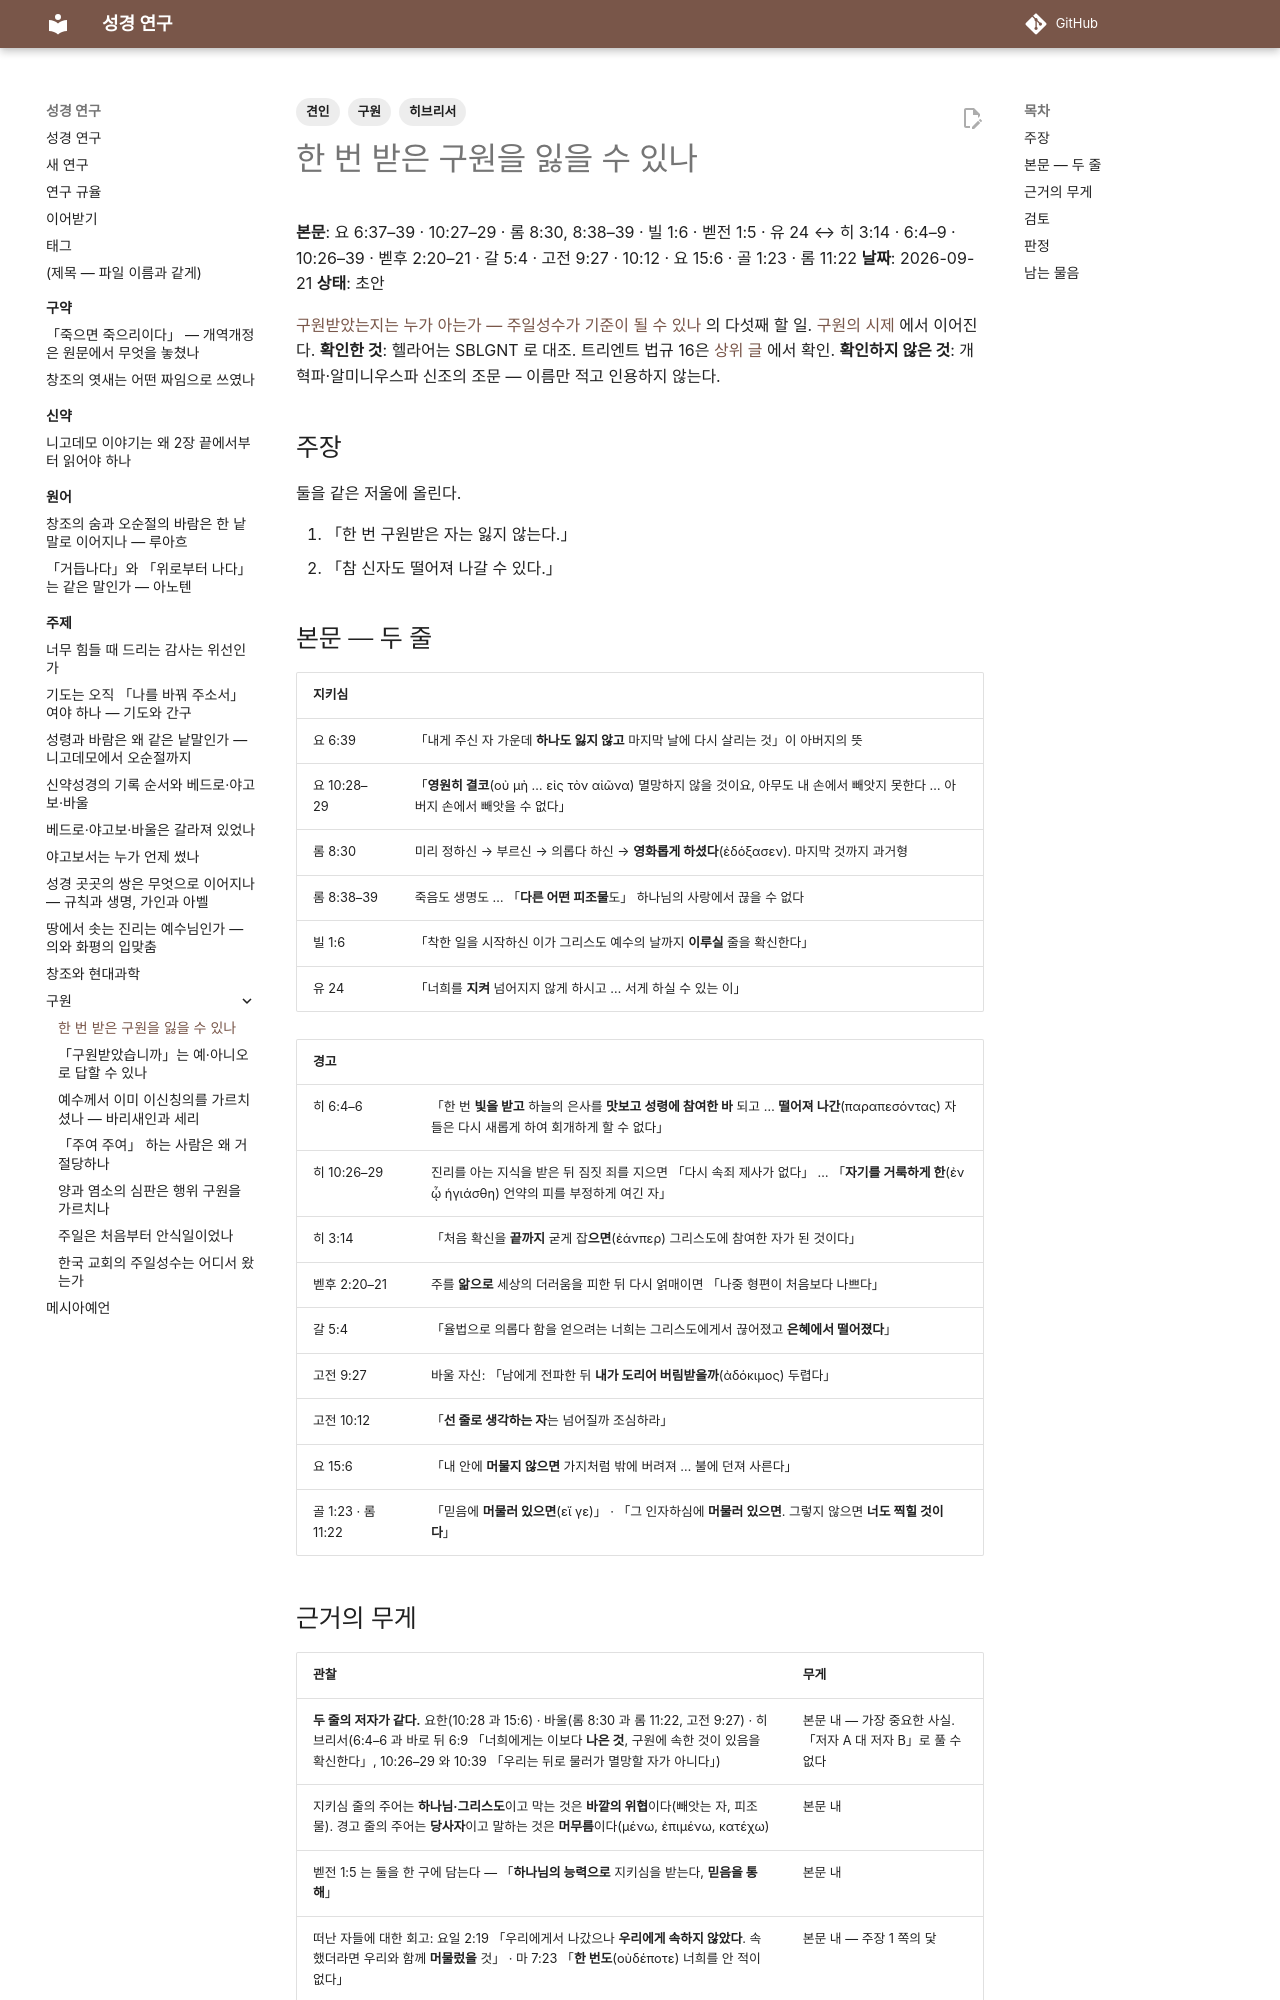

repository: DavidRheeTaekyoung/bible · page: 주제/구원/견인과배도/index.html · generator: mkdocs

---
tags:
  - 구원
  - 견인
  - 히브리서
---

# 한 번 받은 구원을 잃을 수 있나

**본문**: 요 6:37–39 · 10:27–29 · 롬 8:30, 8:38–39 · 빌 1:6 · 벧전 1:5 · 유 24 ↔ 히 3:14 · 6:4–9 · 10:26–39 · 벧후 2:20–21 · 갈 5:4 · 고전 9:27 · 10:12 · 요 15:6 · 골 1:23 · 롬 11:22
**날짜**: 2026-09-21
**상태**: 초안

[구원받았는지는 누가 아는가 — 주일성수가 기준이 될 수 있나](index.md) 의 다섯째 할 일. [구원의 시제](구원의시제.md) 에서 이어진다.
**확인한 것**: 헬라어는 SBLGNT 로 대조. 트리엔트 법규 16은 [상위 글](index.md) 에서 확인. **확인하지 않은 것**: 개혁파·알미니우스파 신조의 조문 — 이름만 적고 인용하지 않는다.

## 주장

둘을 같은 저울에 올린다.

1. 「한 번 구원받은 자는 잃지 않는다.」
2. 「참 신자도 떨어져 나갈 수 있다.」

## 본문 — 두 줄

| 지키심 | |
|---|---|
| 요 6:39 | 「내게 주신 자 가운데 **하나도 잃지 않고** 마지막 날에 다시 살리는 것」이 아버지의 뜻 |
| 요 10:28–29 | 「**영원히 결코**(οὐ μὴ … εἰς τὸν αἰῶνα) 멸망하지 않을 것이요, 아무도 내 손에서 빼앗지 못한다 … 아버지 손에서 빼앗을 수 없다」 |
| 롬 8:30 | 미리 정하신 → 부르신 → 의롭다 하신 → **영화롭게 하셨다**(ἐδόξασεν). 마지막 것까지 과거형 |
| 롬 8:38–39 | 죽음도 생명도 … 「**다른 어떤 피조물**도」 하나님의 사랑에서 끊을 수 없다 |
| 빌 1:6 | 「착한 일을 시작하신 이가 그리스도 예수의 날까지 **이루실** 줄을 확신한다」 |
| 유 24 | 「너희를 **지켜** 넘어지지 않게 하시고 … 서게 하실 수 있는 이」 |

| 경고 | |
|---|---|
| 히 6:4–6 | 「한 번 **빛을 받고** 하늘의 은사를 **맛보고 성령에 참여한 바** 되고 … **떨어져 나간**(παραπεσόντας) 자들은 다시 새롭게 하여 회개하게 할 수 없다」 |
| 히 10:26–29 | 진리를 아는 지식을 받은 뒤 짐짓 죄를 지으면 「다시 속죄 제사가 없다」 … 「**자기를 거룩하게 한**(ἐν ᾧ ἡγιάσθη) 언약의 피를 부정하게 여긴 자」 |
| 히 3:14 | 「처음 확신을 **끝까지** 굳게 잡**으면**(ἐάνπερ) 그리스도에 참여한 자가 된 것이다」 |
| 벧후 2:20–21 | 주를 **앎으로** 세상의 더러움을 피한 뒤 다시 얽매이면 「나중 형편이 처음보다 나쁘다」 |
| 갈 5:4 | 「율법으로 의롭다 함을 얻으려는 너희는 그리스도에게서 끊어졌고 **은혜에서 떨어졌다**」 |
| 고전 9:27 | 바울 자신: 「남에게 전파한 뒤 **내가 도리어 버림받을까**(ἀδόκιμος) 두렵다」 |
| 고전 10:12 | 「**선 줄로 생각하는 자**는 넘어질까 조심하라」 |
| 요 15:6 | 「내 안에 **머물지 않으면** 가지처럼 밖에 버려져 … 불에 던져 사른다」 |
| 골 1:23 · 롬 11:22 | 「믿음에 **머물러 있으면**(εἴ γε)」 · 「그 인자하심에 **머물러 있으면**. 그렇지 않으면 **너도 찍힐 것이다**」 |
